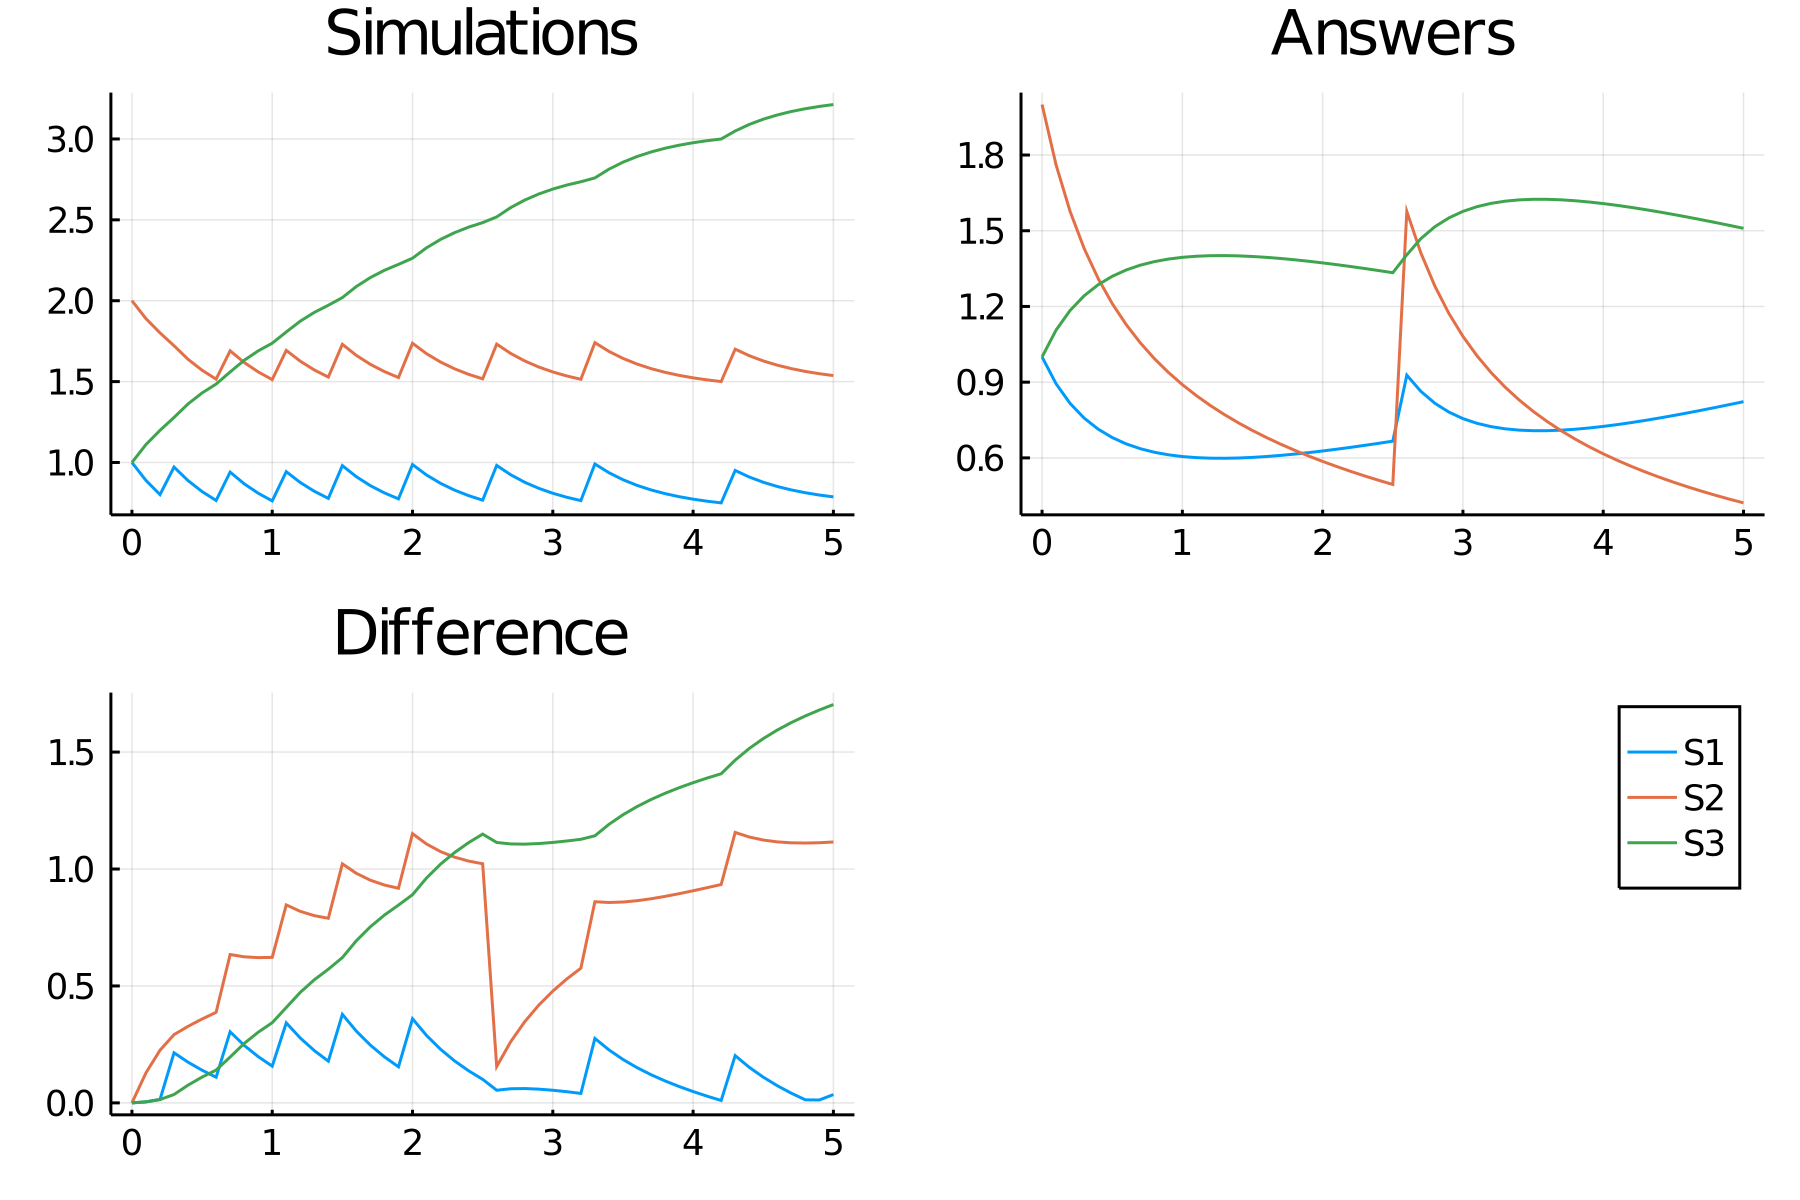

The file beside this chart, header and first rows:
time, S1_, S2_, S3_
0.0, 1.0, 2.0, 1.0
0.1, 0.8891, 1.889, 1.111
0.2, 0.8013, 1.801, 1.199
0.3, 0.9717, 1.722, 1.278
0.4, 0.8879, 1.638, 1.362
0.5, 0.8202, 1.57, 1.43
0.6, 0.7651, 1.515, 1.485
0.7, 0.9404, 1.69, 1.56
0.8, 0.8683, 1.618, 1.632
0.9, 0.81, 1.56, 1.69
1.0, 0.7624, 1.512, 1.738
1.1, 0.9431, 1.693, 1.807
1.2, 0.8762, 1.626, 1.874
1.3, 0.822, 1.572, 1.928
1.4, 0.7779, 1.528, 1.972
1.5, 0.9806, 1.731, 2.019
1.6, 0.9118, 1.662, 2.088
1.7, 0.8565, 1.607, 2.143
1.8, 0.8117, 1.562, 2.188
1.9, 0.7751, 1.525, 2.225
2.0, 0.9871, 1.737, 2.263
2.1, 0.9226, 1.673, 2.327
2.2, 0.8709, 1.621, 2.379
2.3, 0.829, 1.579, 2.421
2.4, 0.795, 1.545, 2.455
2.5, 0.7671, 1.517, 2.483
2.6, 0.9818, 1.732, 2.518
2.7, 0.924, 1.674, 2.576
2.8, 0.8776, 1.628, 2.622
2.9, 0.8401, 1.59, 2.66
3.0, 0.8097, 1.56, 2.69
3.1, 0.7848, 1.535, 2.715
3.2, 0.7644, 1.514, 2.736
3.3, 0.9908, 1.741, 2.759
3.4, 0.9368, 1.687, 2.813
3.5, 0.8935, 1.644, 2.856
3.6, 0.8586, 1.609, 2.891
3.7, 0.8304, 1.58, 2.92
3.8, 0.8074, 1.557, 2.943
3.9, 0.7886, 1.539, 2.961
4.0, 0.7732, 1.523, 2.977
4.1, 0.7606, 1.511, 2.989
4.2, 0.7502, 1.5, 3
4.3, 0.9506, 1.701, 3.049
4.4, 0.9103, 1.66, 3.09
4.5, 0.8778, 1.628, 3.122
4.6, 0.8516, 1.602, 3.148
4.7, 0.8303, 1.58, 3.17
4.8, 0.8129, 1.563, 3.187
4.9, 0.7988, 1.549, 3.201
5.0, 0.7872, 1.537, 3.213
